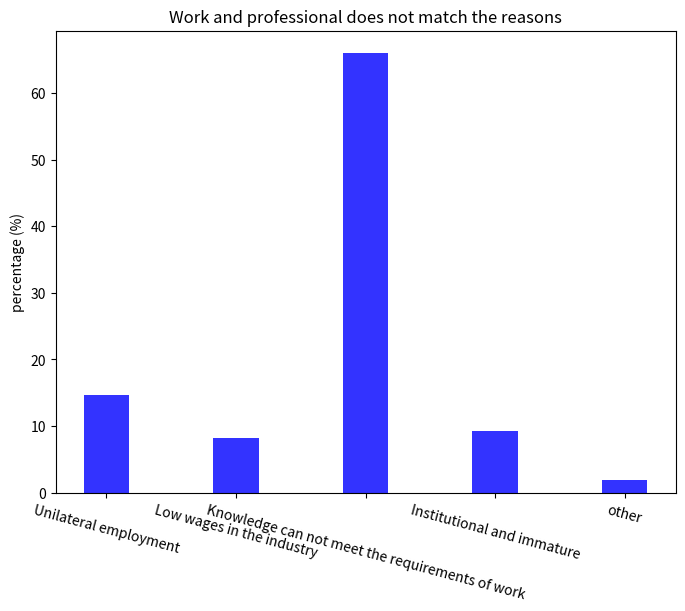

Here is the Python script that generated this plot:
#!/usr/bin/env python
# -*- coding: utf-8 -*-

import matplotlib.pyplot as plt
import numpy as np
plt.figure(figsize=(8,6))
reason = ('Unilateral employment',
		'Low wages in the industry',
		'Knowledge can not meet the requirements of work',
		'Institutional and immature',
		'other')
x_pos = np.arange(len(reason))
performance = [14.68,8.26,66.06,9.17,1.83]

plt.bar(x_pos,performance,0.35,color='b',align='center',alpha=0.8)
plt.xticks(x_pos,reason,rotation=-15)
plt.ylabel('percentage (%)')
plt.title('Work and professional does not match the reasons')
plt.show()
